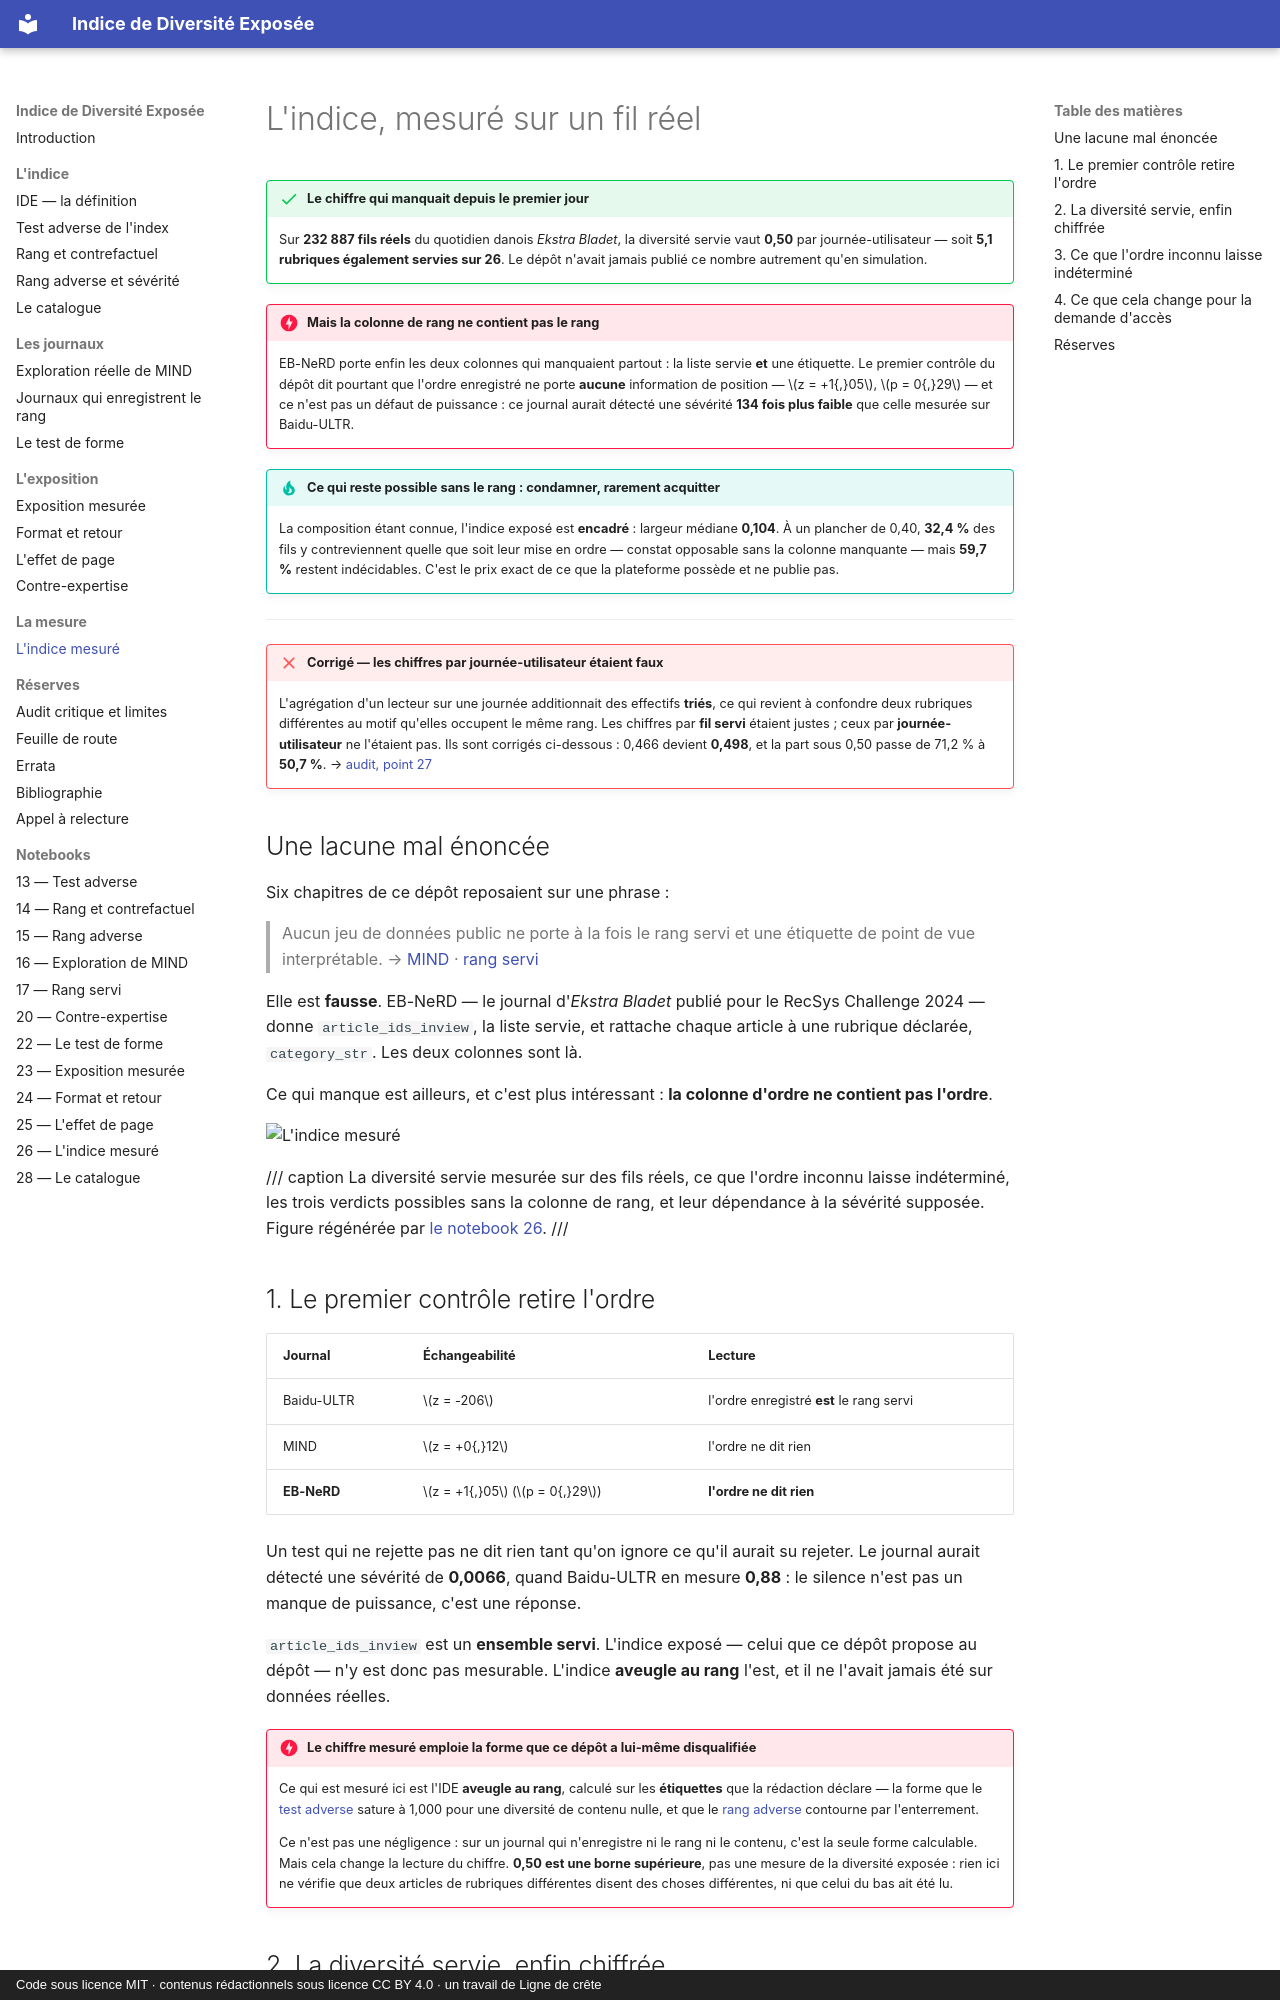

repository: s-geffroy/Indice-Diversite-Exposee · page: indice-mesure/index.html · generator: mkdocs · copyright: Code sous licence MIT · contenus rédactionnels sous licence CC BY 4.0 · un travail de Ligne de crête

# L'indice, mesuré sur un fil réel

!!! success "Le chiffre qui manquait depuis le premier jour"
    Sur **232 887 fils réels** du quotidien danois *Ekstra Bladet*, la diversité servie vaut
    **0,50** par journée-utilisateur — soit **5,1 rubriques également servies sur 26**. Le dépôt
    n'avait jamais publié ce nombre autrement qu'en simulation.

!!! danger "Mais la colonne de rang ne contient pas le rang"
    EB-NeRD porte enfin les deux colonnes qui manquaient partout : la liste servie **et** une
    étiquette. Le premier contrôle du dépôt dit pourtant que l'ordre enregistré ne porte
    **aucune** information de position — $z = +1{,}05$, $p = 0{,}29$ — et ce n'est pas un défaut
    de puissance : ce journal aurait détecté une sévérité **134 fois plus faible** que celle
    mesurée sur Baidu-ULTR.

!!! tip "Ce qui reste possible sans le rang : condamner, rarement acquitter"
    La composition étant connue, l'indice exposé est **encadré** : largeur médiane **0,104**. À
    un plancher de 0,40, **32,4 %** des fils y contreviennent quelle que soit leur mise en ordre
    — constat opposable sans la colonne manquante — mais **59,7 %** restent indécidables. C'est
    le prix exact de ce que la plateforme possède et ne publie pas.

---

!!! failure "Corrigé — les chiffres par journée-utilisateur étaient faux"
    L'agrégation d'un lecteur sur une journée additionnait des effectifs **triés**, ce qui revient
    à confondre deux rubriques différentes au motif qu'elles occupent le même rang. Les chiffres
    par **fil servi** étaient justes ; ceux par **journée-utilisateur** ne l'étaient pas. Ils sont
    corrigés ci-dessous : 0,466 devient **0,498**, et la part sous 0,50 passe de 71,2 % à
    **50,7 %**. → [audit, point 27](limites.md)

## Une lacune mal énoncée

Six chapitres de ce dépôt reposaient sur une phrase :

> Aucun jeu de données public ne porte à la fois le rang servi et une étiquette de point de vue
> interprétable. → [MIND](mind.md) · [rang servi](rang-servi.md)

Elle est **fausse**. EB-NeRD — le journal d'*Ekstra Bladet* publié pour le RecSys Challenge 2024
— donne `article_ids_inview`, la liste servie, et rattache chaque article à une rubrique
déclarée, `category_str`. Les deux colonnes sont là.

Ce qui manque est ailleurs, et c'est plus intéressant : **la colonne d'ordre ne contient pas
l'ordre**.

![L'indice mesuré](figures/fig26_indice_mesure.png)

/// caption
La diversité servie mesurée sur des fils réels, ce que l'ordre inconnu laisse indéterminé, les
trois verdicts possibles sans la colonne de rang, et leur dépendance à la sévérité supposée.
Figure régénérée par [le notebook 26](notebooks/26_indice_mesure.md).
///

## 1. Le premier contrôle retire l'ordre

| Journal | Échangeabilité | Lecture |
|---|---|---|
| Baidu-ULTR | $z = -206$ | l'ordre enregistré **est** le rang servi |
| MIND | $z = +0{,}12$ | l'ordre ne dit rien |
| **EB-NeRD** | $z = +1{,}05$ ($p = 0{,}29$) | **l'ordre ne dit rien** |

Un test qui ne rejette pas ne dit rien tant qu'on ignore ce qu'il aurait su rejeter. Le journal
aurait détecté une sévérité de **0,0066**, quand Baidu-ULTR en mesure **0,88** : le silence n'est
pas un manque de puissance, c'est une réponse.

`article_ids_inview` est un **ensemble servi**. L'indice exposé — celui que ce dépôt propose au
dépôt — n'y est donc pas mesurable. L'indice **aveugle au rang** l'est, et il ne l'avait
jamais été sur données réelles.

!!! danger "Le chiffre mesuré emploie la forme que ce dépôt a lui-même disqualifiée"
    Ce qui est mesuré ici est l'IDE **aveugle au rang**, calculé sur les **étiquettes** que la
    rédaction déclare — la forme que le [test adverse](gaming.md) sature à 1,000 pour une
    diversité de contenu nulle, et que le [rang adverse](rang-adverse.md) contourne par
    l'enterrement.

    Ce n'est pas une négligence : sur un journal qui n'enregistre ni le rang ni le contenu, c'est
    la seule forme calculable. Mais cela change la lecture du chiffre. **0,50 est une borne
    supérieure**, pas une mesure de la diversité exposée : rien ici ne vérifie que deux articles
    de rubriques différentes disent des choses différentes, ni que celui du bas ait été lu.
